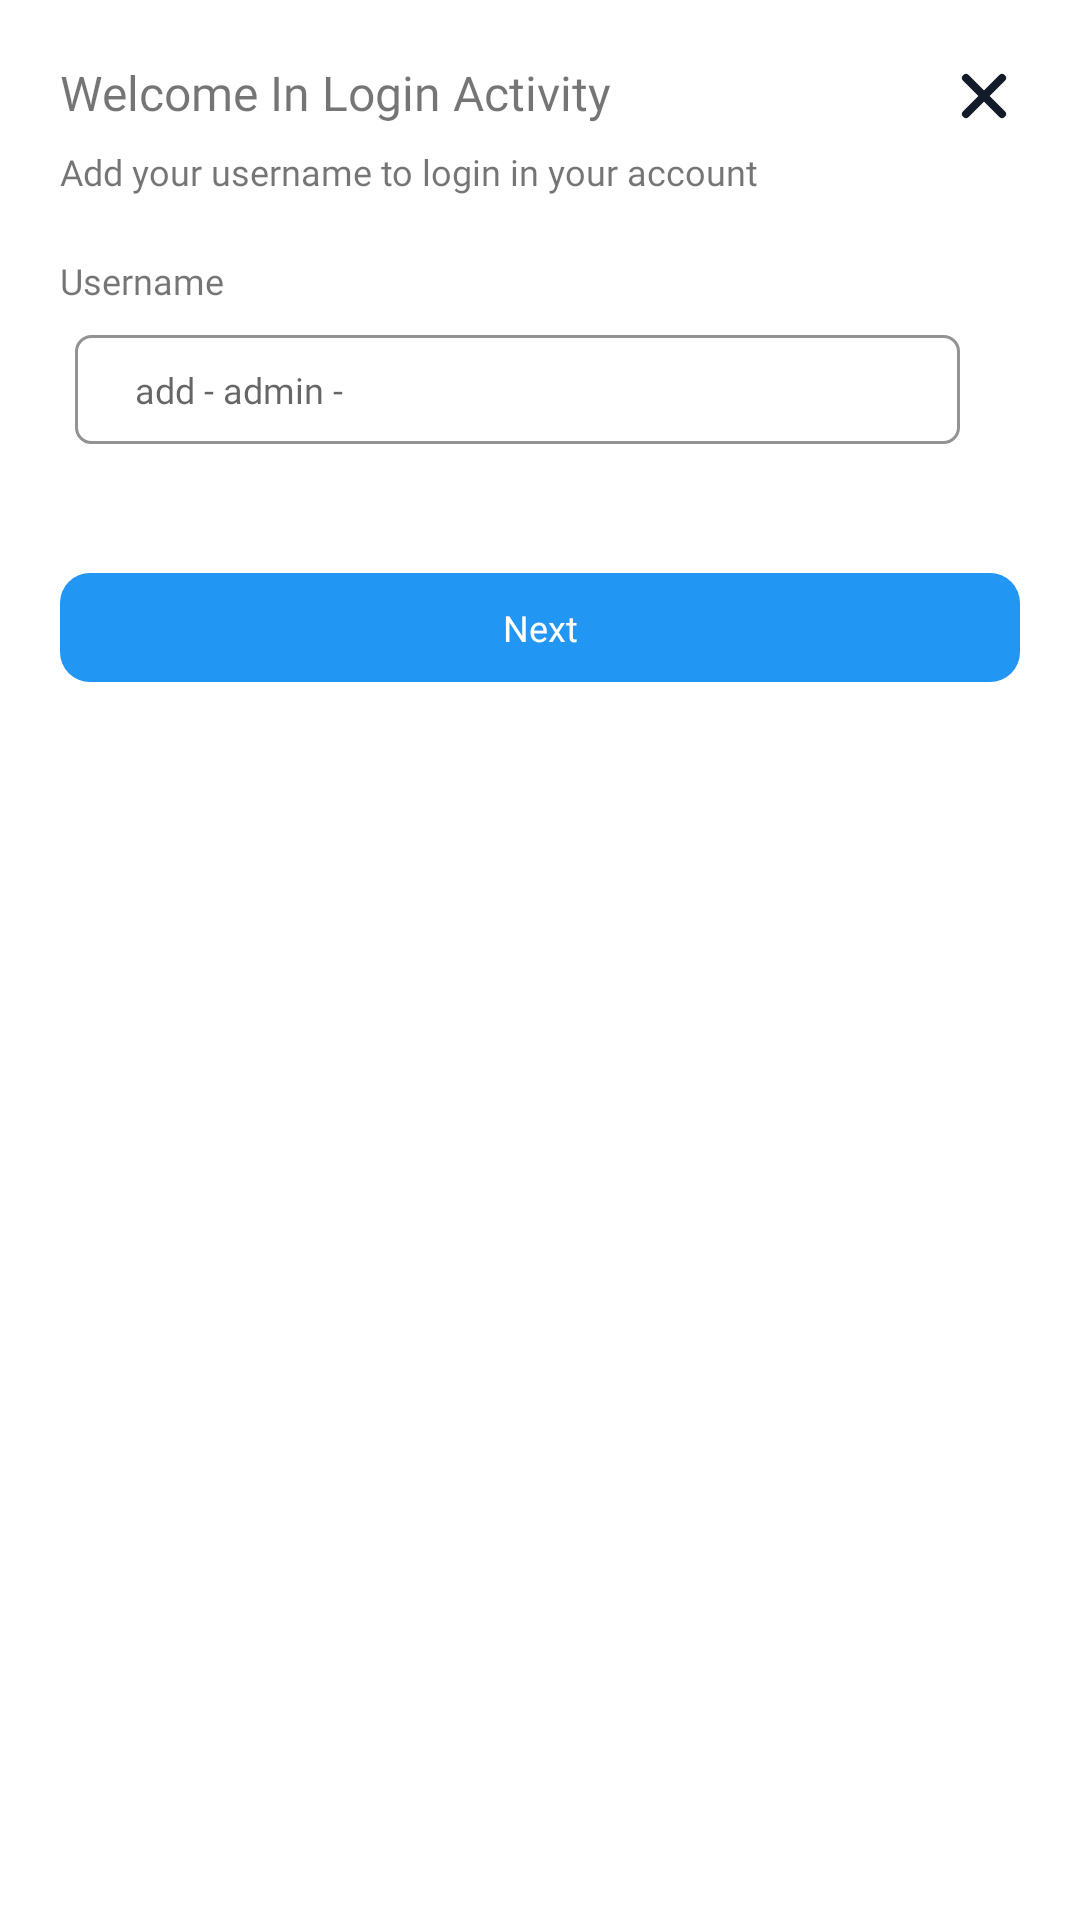

Android layout source for this screen:
<!-- AndroidManifest.xml: application theme Theme.MovieAplication -->
<!-- res/layout/modal_email.xml -->
<?xml version="1.0" encoding="utf-8"?>
<RelativeLayout
    xmlns:android="http://schemas.android.com/apk/res/android"
    android:id="@+id/bottomusername"
    android:layout_width="match_parent"
    android:layout_height="wrap_content"
    android:background="@drawable/bgrounded_white"
    >

    <RelativeLayout
        android:layout_width="match_parent"
        android:layout_height="wrap_content"
        android:layout_marginVertical="20dp"
        >

        <RelativeLayout
            android:layout_marginHorizontal="20dp"
            android:id="@+id/header"
            android:layout_width="match_parent"
            android:layout_height="wrap_content"
            >

            <TextView
                android:layout_width="wrap_content"
                android:layout_height="wrap_content"
                android:fontFamily="@font/poppinsbold"
                android:text="Welcome In Login Activity"
                android:textSize="16dp" />

            <ImageView
                android:id="@+id/btnclose"
                android:layout_width="24dp"
                android:layout_height="24dp"
                android:layout_alignParentEnd="true"
                android:background="@drawable/ic_xmark" />
        </RelativeLayout>

        <TextView
            android:id="@+id/des"
            android:layout_marginHorizontal="20dp"
            android:layout_marginTop="5dp"
            android:layout_below="@+id/header"
            android:layout_width="wrap_content"
            android:layout_height="wrap_content"
            android:fontFamily="@font/poppinsregular"
            android:text="Add your username to login in your account"
            android:textSize="12dp" />

        <RelativeLayout
            android:id="@+id/mulaidari"
            android:layout_marginHorizontal="20dp"
            android:layout_alignParentStart="true"
            android:layout_marginTop="10dp"
            android:layout_below="@+id/des"
            android:layout_width="match_parent"
            android:layout_height="wrap_content"
            >

            <RelativeLayout
                android:id="@+id/countainer"
                android:layout_width="match_parent"
                android:layout_height="wrap_content"
                >
                <RelativeLayout
                    android:id="@+id/tampaltekelas"
                    android:layout_alignParentStart="true"
                    android:layout_width="match_parent"
                    android:layout_height="wrap_content"
                    >
                    <RelativeLayout
                        android:id="@+id/txtkelas2"
                        android:layout_marginTop="10dp"
                        android:layout_width="wrap_content"
                        android:layout_height="wrap_content"
                        android:orientation="horizontal"
                        >
                        <TextView
                            android:layout_centerInParent="true"
                            android:layout_width="wrap_content"
                            android:layout_height="wrap_content"
                            android:fontFamily="@font/poppinssemibold"
                            android:text="Username"
                            android:textSize="12dp" />

                    </RelativeLayout>
                    <EditText
                        android:id="@+id/addusername"
                        android:singleLine="true"
                        android:layout_width="match_parent"
                        android:layout_marginStart="5dp"
                        android:layout_height="wrap_content"
                        android:layout_marginTop="10dp"
                        android:layout_marginEnd="20dp"
                        android:background="@drawable/bg_edittext"
                        android:layout_below="@+id/txtkelas2"
                        android:elevation="8dp"
                        android:hint="add - admin -"
                        android:paddingVertical="10dp"
                        android:paddingStart="20dp"
                        android:paddingEnd="20dp"
                        android:textSize="12dp"
                        android:translationY="0dp"
                        android:translationZ="-5dp"
                        android:layout_marginBottom="10dp"
                        android:fontFamily="@font/poppinsregular"
                        />
                </RelativeLayout>
            </RelativeLayout>

        </RelativeLayout>

        <TextView
            android:id="@+id/btnNext"
            android:textAlignment="center"
            android:layout_width="match_parent"
            android:layout_height="wrap_content"
            android:paddingVertical="10dp"
            android:layout_below="@+id/mulaidari"
            android:layout_marginHorizontal="20dp"
            android:layout_marginTop="33dp"
            android:background="@drawable/btnrounded"
            android:fontFamily="@font/poppinsbold"
            android:text="Next"
            android:textColor="@color/white"
            android:textSize="12dp"
            />

        <View
            android:layout_below="@+id/btnNext"
            android:layout_width="match_parent"
            android:layout_height="20dp"
            />


    </RelativeLayout>


</RelativeLayout>
<!-- resources referenced by this layout -->
<resources>
  <color name="white">#FFFFFFFF</color>
  <!-- drawable bg_edittext (drawable) -->
  <?xml version="1.0" encoding="utf-8"?>
  <shape
      xmlns:android="http://schemas.android.com/apk/res/android">
  
      <stroke
          android:width="1dp"
          android:color="#939393"
          />
      <corners android:radius="5dp"/>
  </shape>
  <!-- drawable btnrounded (drawable) -->
  <?xml version="1.0" encoding="utf-8"?>
  <shape xmlns:android="http://schemas.android.com/apk/res/android">
      <solid android:color="@color/material_blue"/>
      <corners android:radius="10dp"/>
  </shape>
  <!-- drawable ic_xmark (drawable) -->
  <vector xmlns:android="http://schemas.android.com/apk/res/android"
      android:width="18dp"
      android:height="18dp"
      android:viewportWidth="18"
      android:viewportHeight="18">
    <path
        android:pathData="M4.5,4.5L13.5,13.5M13.5,4.5L4.5,13.5"
        android:strokeLineJoin="round"
        android:strokeWidth="2"
        android:fillColor="#00000000"
        android:strokeColor="#131A29"
        android:strokeLineCap="round"/>
  </vector>
  <style name="Theme.MovieAplication" parent="Theme.MaterialComponents.DayNight.NoActionBar">
          
          <item name="colorPrimary">@color/material_blue</item>
          <item name="colorPrimaryVariant">@color/material_blue</item>
          <item name="colorOnPrimary">@color/white</item>
          <item name="bg">@color/light_white</item>
          <item name="boldText">@color/black_bold_text</item>
          <item name="secondboldText">@color/secound_black_bold_text</item>
          <item name="regularText">@color/black_regular_text</item>
          <item name="appbar">@color/light_white</item>
          <item name="card">@color/white</item>
          <item name="bgrounded">@color/secound_black_bold_text</item>
          <item name="appbarAttribute">@color/material_blue</item>
          
          <item name="colorSecondary">@color/material_blue</item>
          <item name="colorSecondaryVariant">@color/material_blue</item>
          <item name="colorOnSecondary">@color/material_blue</item>
          
          <item name="android:statusBarColor">@color/light_white</item>
          <item name="android:windowLightStatusBar">true</item>
          
      </style>
  <color name="material_blue">#2196F3</color>
  <color name="light_white">#FCFCFC</color>
  <color name="black_bold_text">#4F565E</color>
  <color name="secound_black_bold_text">#848484</color>
  <color name="black_regular_text">#888F96</color>
</resources>
